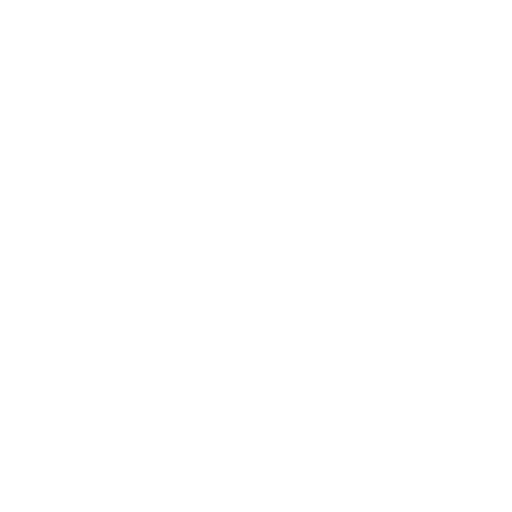
t = 0.00 s
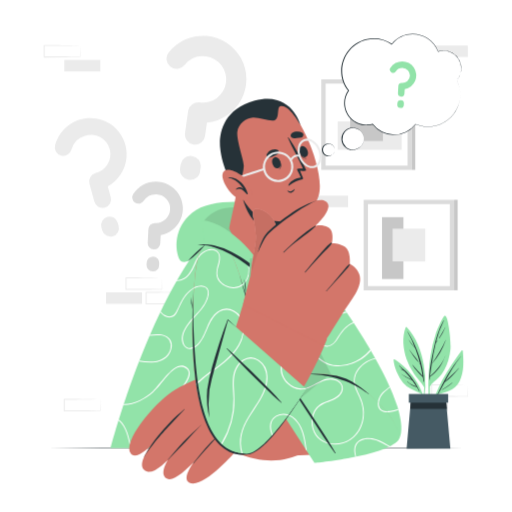
t = 1.15 s
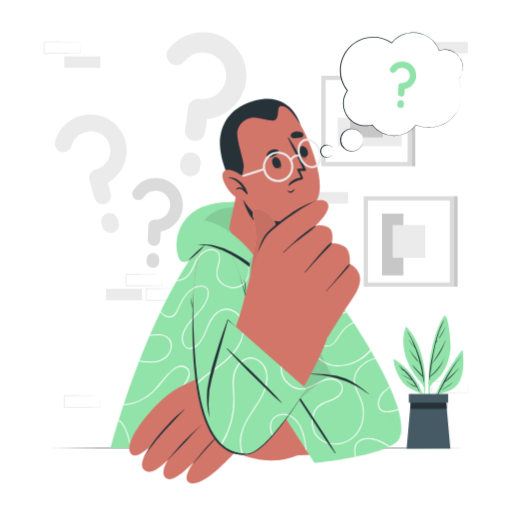
t = 2.20 s
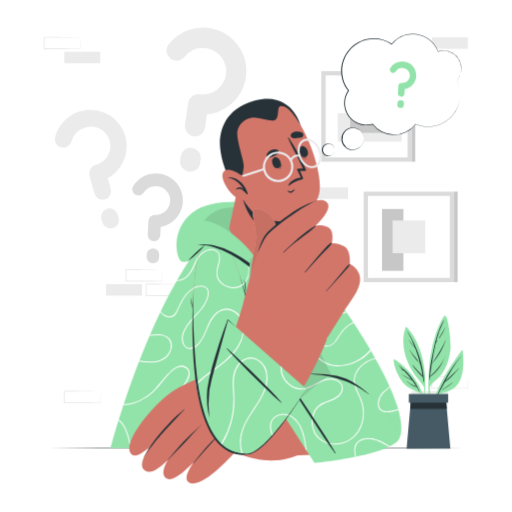
t = 3.55 s
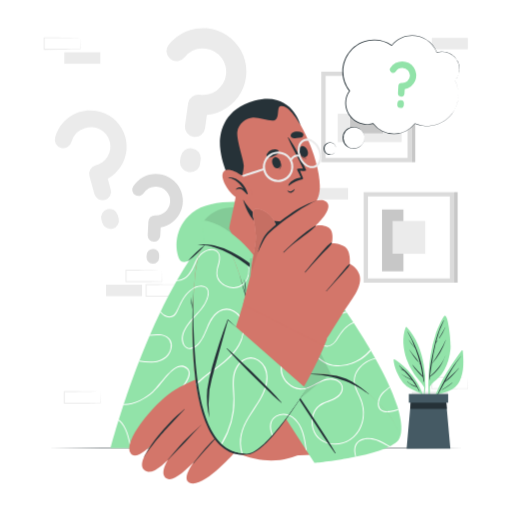
t = 4.60 s
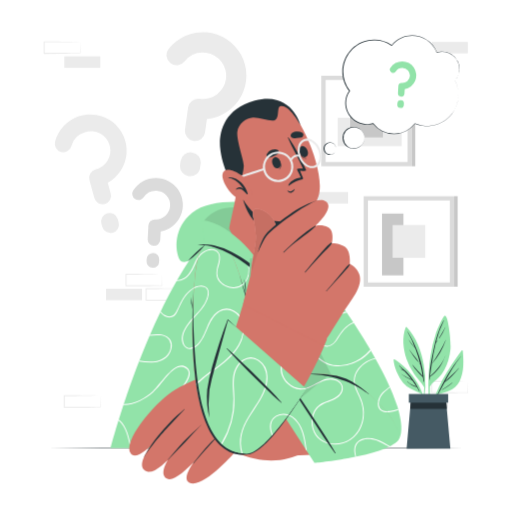
t = 5.80 s

The animated SVG that drew these frames (rendered in a browser with its animation timeline set to each time). Animation: 8 CSS @keyframes rules; one cycle of 7.00 s, repeats indefinitely.

<svg class="animated" id="freepik_stories-thinking-face" xmlns="http://www.w3.org/2000/svg" viewBox="0 0 500 500" version="1.1" xmlns:xlink="http://www.w3.org/1999/xlink" xmlns:svgjs="http://svgjs.com/svgjs"><style>svg#freepik_stories-thinking-face:not(.animated) .animable {opacity: 0;}svg#freepik_stories-thinking-face.animated #freepik--background-complete--inject-31 {animation: 1s 1 forwards cubic-bezier(.36,-0.01,.5,1.38) zoomOut,6s Infinite  linear floating;animation-delay: 0s,1s;}svg#freepik_stories-thinking-face.animated #freepik--Table--inject-31 {animation: 1s 1 forwards cubic-bezier(.36,-0.01,.5,1.38) slideUp;animation-delay: 0s;}svg#freepik_stories-thinking-face.animated #freepik--Character--inject-31 {animation: 1s 1 forwards cubic-bezier(.36,-0.01,.5,1.38) slideLeft;animation-delay: 0s;}svg#freepik_stories-thinking-face.animated #freepik--Plant--inject-31 {animation: 1s 1 forwards cubic-bezier(.36,-0.01,.5,1.38) lightSpeedLeft;animation-delay: 0s;}svg#freepik_stories-thinking-face.animated #freepik--speech-bubble--inject-31 {animation: 1s 1 forwards cubic-bezier(.36,-0.01,.5,1.38) zoomIn,6s Infinite  linear heartbeat;animation-delay: 0s,1s;}svg#freepik_stories-thinking-face.animated #freepik--Symbol--inject-31 {animation: 1s 1 forwards cubic-bezier(.36,-0.01,.5,1.38) slideRight;animation-delay: 0s;}            @keyframes zoomOut {                0% {                    opacity: 0;                    transform: scale(1.5);                }                100% {                    opacity: 1;                    transform: scale(1);                }            }                    @keyframes floating {                0% {                    opacity: 1;                    transform: translateY(0px);                }                50% {                    transform: translateY(-10px);                }                100% {                    opacity: 1;                    transform: translateY(0px);                }            }                    @keyframes slideUp {                0% {                    opacity: 0;                    transform: translateY(30px);                }                100% {                    opacity: 1;                    transform: inherit;                }            }                    @keyframes slideLeft {                0% {                    opacity: 0;                    transform: translateX(-30px);                }                100% {                    opacity: 1;                    transform: translateX(0);                }            }                    @keyframes lightSpeedLeft {              from {                transform: translate3d(-50%, 0, 0) skewX(20deg);                opacity: 0;              }              60% {                transform: skewX(-10deg);                opacity: 1;              }              80% {                transform: skewX(2deg);              }              to {                opacity: 1;                transform: translate3d(0, 0, 0);              }            }                    @keyframes zoomIn {                0% {                    opacity: 0;                    transform: scale(0.5);                }                100% {                    opacity: 1;                    transform: scale(1);                }            }                    @keyframes heartbeat {                0% {                    transform: scale(1);                }                10% {                    transform: scale(1.1);                }                30% {                    transform: scale(1);                }                40% {                    transform: scale(1);                }                50% {                    transform: scale(1.1);                }                60% {                    transform: scale(1);                }                100% {                    transform: scale(1);                }            }                    @keyframes slideRight {                0% {                    opacity: 0;                    transform: translateX(30px);                }                100% {                    opacity: 1;                    transform: translateX(0);                }            }        </style><g id="freepik--background-complete--inject-31" class="animable" style="transform-origin: 249.865px 218.81px;"><rect x="62.77" y="59.04" width="35.16" height="11.19" style="fill: rgb(235, 235, 235); transform-origin: 80.35px 64.635px;" id="el1lmns09cbn6" class="animable"></rect><rect x="304.76" y="191.56" width="35.16" height="11.19" style="fill: rgb(235, 235, 235); transform-origin: 322.34px 197.155px;" id="elr6pmant2j88" class="animable"></rect><path d="M78.32,44.93c-5.84.1-20.81.35-26.45.42l-8.71,0,.46-.46,0,11.19-.5-.5c5.84,0,20.73.08,26.37.16l8.79.11-.24.23.24-11.19Zm0,0,.23,11.19v.24h-.24c-4.39.06-13.2.16-17.58.19l-17.58.07h-.5v-.5l0-11.19v-.45h.45l8.87,0c5.6.06,20.5.31,26.29.41Z" style="fill: rgb(235, 235, 235); transform-origin: 60.6px 50.55px;" id="eldeqbjdxjfxi" class="animable"></path><path d="M177.81,286c-5.84.1-20.81.35-26.45.41l-8.71,0,.46-.45,0,11.19-.5-.5c5.84,0,20.73.07,26.37.15l8.79.11-.24.24.24-11.19Zm0,0,.24,11.19v.23h-.24c-4.39,0-13.19.16-17.58.19l-17.58.07h-.5v-.5l0-11.19v-.46h.45l8.87.05c5.6.06,20.51.31,26.29.41Z" style="fill: rgb(235, 235, 235); transform-origin: 160.1px 291.605px;" id="ely2lvngy6vq" class="animable"></path><path d="M158.2,271.87c-5.84.1-20.81.35-26.45.41l-8.71,0,.46-.45,0,11.19-.5-.5c5.84,0,20.73.07,26.37.15l8.79.11-.24.24.24-11.19Zm0,0,.24,11.19v.23h-.24c-4.39.05-13.2.16-17.58.19l-17.58.07h-.5v-.5l0-11.19v-.46H123l8.87,0c5.6.06,20.5.31,26.29.41Z" style="fill: rgb(235, 235, 235); transform-origin: 140.49px 277.475px;" id="elq41iavl0yti" class="animable"></path><rect x="103.51" y="285.98" width="35.16" height="11.19" style="fill: rgb(235, 235, 235); transform-origin: 121.09px 291.575px;" id="elyirrqr4uxo" class="animable"></rect><rect x="421.68" y="44.93" width="35.16" height="11.19" style="fill: rgb(235, 235, 235); transform-origin: 439.26px 50.525px;" id="el8u8qo91wxl5" class="animable"></rect><rect x="402.07" y="390.48" width="35.16" height="11.19" style="fill: rgb(235, 235, 235); transform-origin: 419.65px 396.075px;" id="el06cj1cpo2flx" class="animable"></rect><path d="M456.84,376.37c-5.84.1-20.81.35-26.45.42l-8.71,0,.46-.46,0,11.19-.5-.5c5.84,0,20.73.08,26.37.16l8.79.11-.24.23.24-11.19Zm0,0,.24,11.19v.24h-.24c-4.39.06-13.19.16-17.58.2l-17.58.06h-.5v-.51l.05-11.19v-.45h.45l8.87,0c5.6.06,20.51.32,26.29.41Z" style="fill: rgb(235, 235, 235); transform-origin: 439.13px 381.985px;" id="elk4rajcpuhso" class="animable"></path><path d="M97.93,390.48c-5.84.1-20.81.35-26.45.42l-8.71,0,.46-.46,0,11.19-.5-.5,17.58.07c4.38,0,13.2.14,17.58.2l-.24.23.24-11.19Zm0,0,.24,11.19v.24h-.24c-4.39.06-13.2.16-17.58.2l-17.58.06h-.5v-.51l0-11.19V390h.45l8.87,0c5.6.06,20.5.32,26.29.41Z" style="fill: rgb(235, 235, 235); transform-origin: 80.22px 396.085px;" id="elvm7g8ht44g9" class="animable"></path><path d="M202.07,120.15l-1.82,13a9.67,9.67,0,0,1-11.18,8.43,9.92,9.92,0,0,1-8.42-11.17l2.91-20.8c0-.2.23-.17.26-.37-.17-.23-.17-.23-.15-.43a10.19,10.19,0,0,1,11.17-8.43,22.62,22.62,0,1,0,6.27-44.8,22.34,22.34,0,0,0-20.74,8.32,10,10,0,0,1-14.1,1.69,9.83,9.83,0,0,1-1.52-13.87,42.44,42.44,0,1,1,37.32,68.43Zm-6.13,43.79-.51,3.6A9.66,9.66,0,0,1,184.26,176a9.9,9.9,0,0,1-8.42-11.17l.5-3.6a10,10,0,0,1,11.17-8.42A9.78,9.78,0,0,1,195.94,163.94Z" style="fill: rgb(235, 235, 235); transform-origin: 201.582px 105.789px;" id="elpelovdw6ok" class="animable"></path><path d="M105.19,182.39,108.1,193a8.08,8.08,0,0,1-5.79,10.18,8.29,8.29,0,0,1-10.18-5.78l-4.67-17c0-.15.13-.2.08-.37-.21-.11-.21-.11-.26-.28a8.52,8.52,0,0,1,5.79-10.18A18.94,18.94,0,1,0,83,133.09a18.66,18.66,0,0,0-13.17,13.27,8.35,8.35,0,0,1-10.28,6,8.24,8.24,0,0,1-5.77-10.16,35.53,35.53,0,1,1,51.4,40.2Zm9.82,35.7.81,2.93A8.09,8.09,0,0,1,110,231.21a8.31,8.31,0,0,1-10.18-5.79L99,222.48a8.41,8.41,0,0,1,5.79-10.18A8.19,8.19,0,0,1,115,218.09Z" style="fill: rgb(235, 235, 235); transform-origin: 88.5771px 173.595px;" id="elw4hneu8ylle" class="animable"></path><path d="M156.92,230.09l-.43,8.14A6,6,0,0,1,150,244a6.14,6.14,0,0,1-5.8-6.45l.68-13c0-.12.14-.11.15-.24s-.13-.13-.12-.26a6.32,6.32,0,0,1,6.45-5.81,14,14,0,1,0,1.49-28,13.87,13.87,0,0,0-12.38,6.25,6.18,6.18,0,0,1-8.63,1.8,6.1,6.1,0,0,1-1.68-8.49,26.34,26.34,0,1,1,26.73,40.31Zm-1.45,27.41-.12,2.25a6,6,0,0,1-6.46,5.81,6.14,6.14,0,0,1-5.8-6.46l.12-2.25a6.23,6.23,0,0,1,6.45-5.81A6.07,6.07,0,0,1,155.47,257.5Z" style="fill: rgb(219, 219, 219); transform-origin: 153.841px 221.712px;" id="el37hroaqna6x" class="animable"></path><rect x="317.91" y="82.18" width="80.02" height="80.02" style="fill: rgb(255, 255, 255); transform-origin: 357.92px 122.19px;" id="elsxqhzg9fh9d" class="animable"></rect><path d="M313.74,78v88.34h88.35V78Zm84.19,84.18h-80v-80h80Z" style="fill: rgb(219, 219, 219); transform-origin: 357.915px 122.17px;" id="elsr33fkybdw8" class="animable"></path><g id="elww0vi4h18n"><rect x="347.15" y="101.69" width="27.66" height="62.37" style="fill: rgb(235, 235, 235); transform-origin: 360.98px 132.875px; transform: rotate(90deg);" class="animable"></rect></g><g id="elmnuo22kuycc"><rect x="341.94" y="106.21" width="31.96" height="31.96" style="fill: rgb(199, 199, 199); transform-origin: 357.92px 122.19px; transform: rotate(90deg);" class="animable"></rect></g><rect x="402.09" y="78.01" width="3.41" height="88.35" style="fill: rgb(199, 199, 199); transform-origin: 403.795px 122.185px;" id="elbsaptujw66h" class="animable"></rect><rect x="359.26" y="199.77" width="80.02" height="80.02" style="fill: rgb(255, 255, 255); transform-origin: 399.27px 239.78px;" id="elzfoz4hvg0vf" class="animable"></rect><rect x="373.02" y="212.57" width="20.89" height="60.36" style="fill: rgb(199, 199, 199); transform-origin: 383.465px 242.75px;" id="el6l4bpkzet1x" class="animable"></rect><path d="M355.1,195.6V284h88.34V195.6Zm84.18,84.19h-80v-80h80Z" style="fill: rgb(219, 219, 219); transform-origin: 399.27px 239.8px;" id="el6unubz3bu1q" class="animable"></path><rect x="383.3" y="223.8" width="31.95" height="31.95" style="fill: rgb(235, 235, 235); transform-origin: 399.275px 239.775px;" id="elzvek23x2ju" class="animable"></rect><rect x="443.45" y="195.6" width="3.41" height="88.35" style="fill: rgb(199, 199, 199); transform-origin: 445.155px 239.775px;" id="ella2cnd16lw" class="animable"></rect></g><g id="freepik--Table--inject-31" class="animable" style="transform-origin: 250px 437.74px;"><polygon points="47.44 437.74 98.08 437.5 148.72 437.41 250 437.24 351.28 437.41 401.92 437.5 452.56 437.74 401.92 437.98 351.28 438.07 250 438.24 148.72 438.07 98.08 437.98 47.44 437.74" style="fill: rgb(38, 50, 56); transform-origin: 250px 437.74px;" id="elx04o843cdu8" class="animable"></polygon></g><g id="freepik--Character--inject-31" class="animable" style="transform-origin: 250.003px 284.368px;"><path d="M287.78,243.22c50.46,52.73,113.29,163,100.94,185-13.76,24.47-84-49.43-83.69-53.68.25-3.21-23.85-70-42.17-118.53S275.3,230.18,287.78,243.22Z" style="fill: rgb(211, 118, 106); transform-origin: 323.736px 329.778px;" id="el01tzz7k0k87o" class="animable"></path><path d="M304.55,374.56c-2.08-7.13-34.91-95.17-44.26-123s-.17-36.26,27.34-10.48S375,352.47,388.26,397.63c12.78,43.5-9.51,43.16-38.62,22.76C325.8,403.68,304.55,374.56,304.55,374.56Z" style="fill: rgb(146, 227, 169); transform-origin: 324.347px 329.664px;" id="el2u86mligx33" class="animable"></path><path d="M258.08,229.68c-.19-.07-.38-.14-.58-.23a3.73,3.73,0,0,1,.31-.71c.38.15.77.29,1.16.42,3.15,1,7,1.33,9.77-.84a6.11,6.11,0,0,0,.86-.82l.76.38C267.54,231.26,262.12,231.16,258.08,229.68Zm21.75,4.6-.77-.61q-.66.32-1.32.6c-6.3,2.77-14.08,5.56-19.53,10.24l.24,1a38.79,38.79,0,0,1,9.64-6.1C271.94,237.55,276,236.08,279.83,234.28Zm7,18.76a51.71,51.71,0,0,1,6.16-6.6c-.2-.22-.41-.43-.61-.64-5.75,5-9.87,12.64-15.34,17.49a26.5,26.5,0,0,1-10.56,6c.09.26.18.52.28.78a24.84,24.84,0,0,0,7.61-3.67C279.54,262.89,283,257.84,286.84,253Zm28.41,19.8c-8.32,11.29-23.41,14-36.65,16-1.6.24-3.2.5-4.8.82.11.29.21.59.32.89,5.59-1.14,11.34-1.62,16.9-2.89,9.27-2.12,19-6.51,24.81-14.07h0Zm11.33,97.33c-5.72-1.43-10.92.47-15.95,3.13-1.65.88-3.32,1.81-5,2.68l.57.74c6.78-3.49,13.31-7.84,21.12-5.3,2.55.83,5,2.46,6,5,1.3,3.31-.16,6.76-2.47,9.21-3.23,3.41-7.64,4.77-11.91,6.38l.74.83,3.69-1.44c5.09-2,11.07-5.72,11.44-11.84C335.07,374.63,331.05,371.28,326.58,370.17Zm-19.9-61c4-5.69,7.75-11.6,11.78-17.3,1.74-2.47,3.57-5,5.57-7.37l-.57-.77c-1.07,1.26-2.08,2.55-3.06,3.85-4.06,5.39-7.7,11.08-11.48,16.66-5.7,8.41-12.39,17.88-21.17,23.71.11.31.22.61.34.92C295.6,323.88,301.65,316.23,306.68,309.16Zm2,15a13.63,13.63,0,0,0,5.6,12.81c4.66,3.2,9.87,1.23,13.18-2.87,2-2.42,3.37-5.2,5.12-7.76A32.67,32.67,0,0,1,340,318.5a22.23,22.23,0,0,1,5.56-3l-.57-.87a21.37,21.37,0,0,0-3.56,1.75c-5.65,3.44-9.09,8.75-12.55,14.2-1.78,2.78-3.92,5.74-7.21,6.79a8.12,8.12,0,0,1-8-2.15c-4.8-4.48-5.11-11.37-1.49-16.64C316,313,322.61,310,328.86,308c3.2-1,6.5-1.86,9.73-2.89l-.55-.81c-6.5,2.09-13.43,3.55-19,6.85C314.25,314,309.6,318.44,308.72,324.19Zm53,17.31a39.77,39.77,0,0,1-9.5,8.32,42.22,42.22,0,0,1-19.6,6.88,27.06,27.06,0,0,1-19.28-5.77c-4.75-3.82-9-8.56-15.3-9.6a18.79,18.79,0,0,0-5.4-.11c.13.35.25.69.38,1a17.39,17.39,0,0,1,7.34.76c3.32,1.11,6.06,3.38,8.66,5.63a46.16,46.16,0,0,0,7.92,6,26.56,26.56,0,0,0,9,2.91A37,37,0,0,0,344.41,355c6.33-2.5,13.24-6.8,17.84-12.5Zm.05,86.39c.93.5,1.85,1,2.75,1.4a32.11,32.11,0,0,1,8.8,3.42,29.52,29.52,0,0,0,3.53.76,44.76,44.76,0,0,0-9.71-4.56A26.42,26.42,0,0,0,361.73,427.89Zm5-77.53-.44-.78c-8.44,1.81-16.32,7.85-19.46,15.54-2.48,6.07-1,12,1.62,17.76a87.59,87.59,0,0,1,4.33,9.94,35.54,35.54,0,0,1,1.63,9.65,32.84,32.84,0,0,1-4.64,18l.78.54a32.68,32.68,0,0,0,4.58-13.51,36.41,36.41,0,0,0-2.51-17.84c-2.73-6.64-7.37-13.18-6-20.72C348.37,359.9,357.3,352.33,366.76,350.36Zm22.06,49.23a50.81,50.81,0,0,1-8.37,1.93c-3.4.42-7.5.27-9.5-3-1.44-2.36-1.18-5.39-.4-7.93,1.71-5.54,6.19-8.72,10.42-12.23-.11-.28-.24-.56-.37-.84-2.13,1.75-4.37,3.4-6.29,5.24-3.44,3.3-6,8.54-5.19,13.4,1,6.1,7.2,6.95,12.35,6.15a57,57,0,0,0,7.56-1.94C389,400.13,388.9,399.86,388.82,399.59Z" style="fill: rgb(255, 255, 255); transform-origin: 323.245px 330.475px;" id="elxgmz1r8p2e" class="animable"></path><g id="elzd79oe29jil"><path d="M349.64,420.39c-23.84-16.7-45.09-45.83-45.09-45.83-2.07-7.13-34.92-95.17-44.26-123-3.45-10.29-4.38-17.92-2.78-22.15Z" style="opacity: 0.1; transform-origin: 303.195px 324.9px;" class="animable"></path></g><path d="M302.93,437.56H108.06s39.86-154.9,105.71-219c8.83-8.6,43.22-7.15,51.15,5.8C294.63,272.93,303.47,436.87,302.93,437.56Z" style="fill: rgb(146, 227, 169); transform-origin: 205.507px 325.355px;" id="ellx2tq8lkju" class="animable"></path><path d="M278.15,350.78c-7.66,10.88.67,25.7,12.88,28.26a16.33,16.33,0,0,0,7.57-.25l.09,1a17.12,17.12,0,0,1-7,.42c-10.86-1.69-20-13.26-17.09-24.28,2.24-8.59,11-14.57,19.68-14.84,0,.36.09.71.14,1.07a16.62,16.62,0,0,0-2.23.18A21,21,0,0,0,278.15,350.78ZM116.43,410l-.3-.25c-.11.33-.21.66-.31,1,7.61,6.29,9.18,17.62,11.62,26.83h1C125.84,427.93,124.42,416.8,116.43,410ZM149,354c5.95-.38,12-2.37,15.62-7.36,2.8-3.85,4.26-9.27,2.19-13.77-2.4-5.21-8.26-6.59-13.5-6.46-2.27.05-4.51.27-6.74.52l-.42,1a42.48,42.48,0,0,1,11-.37c3.22.44,6.39,1.85,8.19,4.67a10.72,10.72,0,0,1,1.1,8.18c-1.52,6.55-6.86,10.68-13.22,12.06-5.63,1.22-11.36.56-17-.25l-.36.91A66.87,66.87,0,0,0,149,354Zm8.39,72.89c-5.68-1-14.8,4.42-17.86-3-2.3-5.56,1-11.77,4.52-15.95,4.29-5.07,9.83-8.86,15.3-12.55,10.1-6.83,34.57-27.74,22.89-36.6-10.89-8.25-24.88,15.82-33.07,23.37-7.24,6.66-17.84,12.69-28.2,12.54l-.3.89c10.47.18,20.82-5.78,28.6-12.23,10.24-8.48,20.33-30.53,32.16-23.77,9.82,5.61-8.49,25.28-18.63,32.27-5.11,3.53-10.42,6.84-15.08,11-4.12,3.66-8.16,8.18-9.41,13.7-.92,4.08-.45,9.32,3.7,11.46,2.64,1.37,5.63.85,8.42.32,3.51-.68,6.8-1.09,10.06.68a13.56,13.56,0,0,1,6.6,8.55h1.07s0,0,0-.05C166.79,432.45,162.63,427.87,157.36,426.9Zm71.29-123.43a14.79,14.79,0,0,0-16,.79c-5,3.54-8.07,9.26-10.42,14.78-2.62,6.17-5,13-10.1,17.57-2.76,2.49-7.11,4.67-10.5,2-2.21-1.74-3-4.81-3.13-7.52-.19-5.8,3.27-11.28,6.73-15.66,3.58-4.55,7.76-8.58,11.37-13.11,3.35-4.2,6.29-9,7.08-14.4.39-2.67,0-5.56-2.19-7.35A9,9,0,0,0,195,279c-5.68.55-10.53,4.68-13.95,9a49.78,49.78,0,0,0-5,7.83c-1.55,2.95-2.7,6.1-4.27,9-1.82,3.4-4.95,5.05-8.73,3.89a12.21,12.21,0,0,1-6.15-4.56c-.14.29-.28.58-.41.87,2.78,3.41,6.94,6.07,11.37,4.63,2.81-.92,4.32-3.46,5.48-6,1.34-3,2.64-5.93,4.22-8.77,3.17-5.71,7.58-11.56,13.84-14.09,2.63-1.06,6-1.49,8.61-.12,3.63,1.91,3.17,6.37,2.22,9.74-3.18,11.17-13.69,18.23-20,27.52-2.88,4.26-5.27,9.4-4.59,14.67.62,4.74,4,9.15,9.25,8,6.17-1.34,10.19-7.85,12.7-13.11,2.86-6,4.78-12.41,8.85-17.73s10.32-8.88,17.09-6.57c7.25,2.47,11.4,9.63,11.67,17,.5,13.47-9,24.62-18.68,32.75-9.32,7.81-19.85,14.17-28.47,22.82a63.41,63.41,0,0,0-17.73,35.47c-1.21,8.23-1.2,18.13,2.13,26.3h1.26a37.59,37.59,0,0,1-2.18-7.51c-2.56-13.74.56-28.62,7.44-40.67,6.63-11.61,17.05-19.56,27.6-27.39,9.28-6.89,19-14.07,24.87-24.28C239.72,326.92,241.21,310.45,228.65,303.47Zm32.47,63.59a19.66,19.66,0,0,0-8.43-15.46,14,14,0,0,0-15.51-.23c-4.81,3.08-7.92,8.53-9.11,14-1.73,7.95-.29,16.11-.13,24.13A80.32,80.32,0,0,1,216,433.08c-.95,1.53-2,3-3.08,4.48h1.36a69.32,69.32,0,0,0,8.08-14.36,81.43,81.43,0,0,0,5.91-21.27c1.05-7.72.56-15.29.15-23-.39-7.42-.15-15.19,4.18-21.53,3.81-5.58,10.47-9,17.08-6.22S260,361,260.14,368c.4,14.47-10,26.62-17.13,38.27-3.4,5.54-6.45,11.4-7.88,17.78a36.51,36.51,0,0,0-.44,13.54h1a36,36,0,0,1,.88-15.31c3.67-13,13.24-23.21,19.35-35C259.13,381,261.56,374.12,261.12,367.06Zm29.05,44c-3.72-4.44-9.11-7.39-15-6.81-5.4.53-10.14,4-11.3,9.45-1.33,6.3,2,12.84,5.45,17.89,1.34,2,2.86,3.93,4.31,5.95h1.13c-2.72-3.9-5.77-7.6-7.84-11.91-3-6.24-4-14.8,3-18.81,5.91-3.41,13.19-1.43,17.9,3.05,5.1,4.86,7.49,11.8,8.91,18.53.63,3,1.11,6,1.59,9.14h.95C297.84,428.1,296.42,418.53,290.17,411.08ZM228.7,213.41q-.82.08-1.62.18a38.75,38.75,0,0,1-7.82,6.95,42.85,42.85,0,0,1-13.12,6l-1.22,1.38a32.31,32.31,0,0,0,3.35-.87C215.6,224.69,223.62,219.94,228.7,213.41Zm1.4,27.73a11.25,11.25,0,0,1-.87-7.74c1.12-5.08,5.18-10,10.5-10.85,6.89-1.12,12.33,4.94,18.35,7.13,3.06,1.12,6.9,1.45,9.82.08-.11-.24-.23-.47-.34-.69-2.61,1.32-5.87,1-8.59.09-6.12-2-11-7.63-17.81-7.55-9,.12-15.9,11.57-12,19.64,1.37,2.8,4,4.7,6.25,6.7a20.39,20.39,0,0,1,5.51,7.18,21,21,0,0,1,.17,16.56,14.37,14.37,0,0,1-12.7,8.92,17.23,17.23,0,0,1-13.76-6.31,11.84,11.84,0,0,1-2.59-7c-.09-3.42,1.2-6.74,2-10,1.27-4.85,1.46-11.21-4.09-13.43-4.45-1.79-9.72.44-13.2,3.27-4.65,3.77-6.53,9.72-9.13,14.9-2.78,5.53-6.84,10.78-13.45,11.38-.42,0-.83.06-1.24.06-.18.32-.36.65-.55,1h.26c5.34.05,9.8-2.73,12.89-7,3.64-5,5.2-11.2,8.72-16.3,3-4.33,9.43-8.33,14.85-6.62,7.89,2.49,3.93,12.25,2.63,17.71-1.18,4.93-.63,9.58,2.86,13.44,6.43,7.09,18.57,8,24.85.3,6.44-7.94,5.06-20.7-2.25-27.61C234.83,246.11,231.73,244.21,230.1,241.14Zm28.73,28.79c5.31,2,11.17-.45,15.55-3.48A32.31,32.31,0,0,0,279.5,262l-.24-.86c-.71.76-1.45,1.49-2.21,2.17-4.61,4.09-11.63,8.2-17.95,5.8-6.51-2.47-7.89-10.07-5.83-16,2.32-6.73,8.69-10.81,14.82-13.69q1.71-.8,3.45-1.53c-.09-.26-.2-.51-.31-.77-9.38,4.07-19.2,9.34-19.77,20.58C251.2,262.88,253.74,268,258.83,269.93ZM292,324.75a36.33,36.33,0,0,1-13.84,7.65c-7.15,2-14.4.26-18.94-5.83a29.62,29.62,0,0,1-4.36-9c-1.23-4-2.12-8.31-1-12.42,1.82-6.9,8.44-11.22,14.88-13.24,5.52-1.74,11.32-2.32,17-3.25-.07-.32-.13-.64-.19-1-2.34.42-4.67.79-6.94,1.13-6.75,1-13.68,2.4-19.18,6.7a17.3,17.3,0,0,0-6.89,16.25c.79,6.18,3.26,13,7.69,17.46s10.63,5.73,16.67,4.45a35.32,35.32,0,0,0,15.25-7.87C292.08,325.47,292,325.11,292,324.75Z" style="fill: rgb(255, 255, 255); transform-origin: 207.56px 325.5px;" id="elyavp6ats1o" class="animable"></path><path d="M386.9,427.09c-14,14.5-41.94,15.79-121.71,18.72-11,.41-34.85-76.72-23.09-77.76,14.82-1.31,72.61-3.17,76.85-2.78C354.74,368.62,396.38,417.26,386.9,427.09Z" style="fill: rgb(211, 118, 106); transform-origin: 313.594px 405.514px;" id="elpipvhn8rz8c" class="animable"></path><path d="M267.77,369.91s-31.43-7-49.08-5.55c-23.63,1.93-43.24,13.33-51.17,18.6-16.55,11-49,49-39.63,60.29,8.45,10.18,39.61-30.38,39.61-30.38s-38.6,36.11-26.18,46.5,45.92-38.76,45.92-38.76-38.82,38-24.32,46.68c11,6.57,43.81-36.23,43.81-36.23S173.58,464,184.56,471.18c12.14,8,44.94-29.61,44.94-29.61,31,13.7,51.38,7.54,65.34,1.43C298.22,441.52,267.77,369.91,267.77,369.91Z" style="fill: rgb(211, 118, 106); transform-origin: 210.663px 418.229px;" id="elxxtbwkqp28" class="animable"></path><path d="M180.05,399.52c-4.69,4.08-9.46,8.18-13.77,12.66s-8.46,9.11-12.34,14c-9.5,11.93-13.58,20.88-13.27,20.35,7.39-12.42,22.57-28.7,26.88-33.18s8.38-9.16,12.68-13.64C180.34,399.57,180.16,399.43,180.05,399.52Z" style="fill: rgb(38, 50, 56); transform-origin: 160.459px 423.022px;" id="el6poh5k5w1tu" class="animable"></path><path d="M196.51,414.79c-5.76,5.46-11.68,10.68-17.2,16.4S169.1,442.77,164,448.83c-.39.46,0,.52.4.07,5.32-5.85,10.7-10.85,16.09-16.63s10.56-11.79,16.14-17.35C196.74,414.83,196.6,414.71,196.51,414.79Z" style="fill: rgb(38, 50, 56); transform-origin: 180.255px 431.986px;" id="el8bvfigazwdp" class="animable"></path><path d="M213,425.35c-9.23,7.9-17,17.5-24.38,27.09-.37.48.13.5.53,0,7.94-9.16,14.09-16.41,24.12-26.81C213.43,425.51,213.19,425.18,213,425.35Z" style="fill: rgb(38, 50, 56); transform-origin: 200.906px 439.055px;" id="el7vch7br465h" class="animable"></path><path d="M251.3,365.89l55.86,86.2s69-6.36,81.86-22.35c8.48-10.52-33.75-63.93-73.58-64.63Z" style="fill: rgb(146, 227, 169); transform-origin: 320.708px 408.6px;" id="el8oaiiw52u57" class="animable"></path><path d="M261.12,367.06a31.93,31.93,0,0,1-1.57,11.56l-.67-1a31.8,31.8,0,0,0,1.26-9.61,20,20,0,0,0-.18-2.19h1Q261.08,366.42,261.12,367.06Zm15,37.15.6.92a16.87,16.87,0,0,1,11.07,4.76c5.1,4.86,7.49,11.8,8.91,18.53.71,3.33,1.22,6.78,1.75,10.25l1.24,1.92c-1.61-10.41-2.61-21.26-9.53-29.51C286.66,406.89,281.66,404,276.13,404.21Zm76.52-14.52c-2-4.79-4.93-9.52-5.91-14.62l-.93-.55a31,31,0,0,0,2.67,8.36,87.59,87.59,0,0,1,4.33,9.94,35.54,35.54,0,0,1,1.63,9.65c.4,13.17-6.81,26.08-19.95,29.78-11.82,3.33-25.23-1.78-28.54-14.31A22.05,22.05,0,0,1,307.61,402c3.35-6.21,9.55-8.12,15.73-10.57,5.09-2,11.07-5.72,11.44-11.84.29-5-3.73-8.32-8.2-9.43-5.72-1.43-10.92.47-15.95,3.13-6.11,3.23-12.38,7.26-19.6,5.74a20.58,20.58,0,0,1-14.9-13.45h-1.21a21.82,21.82,0,0,0,16.76,14.61c13,2,22.55-13,35.62-8.79,2.55.83,5,2.46,6,5,1.3,3.31-.16,6.76-2.47,9.21-5.06,5.34-13,5.64-18.8,9.81-8.23,5.92-9.72,17.95-5.54,26.72,4.93,10.35,17.29,13.87,27.83,11.08,11.93-3.16,19.53-13.76,20.85-25.75A36.41,36.41,0,0,0,352.65,389.69Zm25.56,12.89-.73-.9c-2.57-.07-5.09-.8-6.53-3.14a8.18,8.18,0,0,1-1-5.17l-.87-.87a12,12,0,0,0,0,3.68C369.91,401,374,402.55,378.21,402.58ZM367.1,428.91c-4.72-1.4-10.26-1.65-14.82.46-4.86,2.24-6.92,7-6.25,12.22a39.59,39.59,0,0,0,1,4.58l.84-.16c-1-4.1-1.83-8.19.4-11.92,2.88-4.8,9.3-5.7,14.39-5.11,6.38.74,11.67,4.32,17.15,7.37l1.09-.55C376.36,433.29,372,430.36,367.1,428.91Z" style="fill: rgb(255, 255, 255); transform-origin: 319.89px 405.875px;" id="elkpdfupsw3c" class="animable"></path><path d="M360.13,384.54C340.08,368.2,333.3,365.38,301.74,365c-.26,0-.31.33-.05.34,34.61,1.56,50.59,14.35,58.21,19.46C360.1,384.92,360.31,384.69,360.13,384.54Z" style="fill: rgb(38, 50, 56); transform-origin: 330.858px 374.917px;" id="elrxuprk9jpec" class="animable"></path><path d="M327.69,442.38c-5.63-9.81-11.79-19.31-18-28.79s-12.35-19-18.77-28.31c-3.63-5.28-7.23-10.57-11-15.72-.1-.13-.35,0-.26.15,5.62,9.8,11.74,19.33,17.85,28.83s12.34,19,18.65,28.41c3.57,5.31,7.23,10.56,11,15.71C327.39,442.91,327.86,442.66,327.69,442.38Z" style="fill: rgb(38, 50, 56); transform-origin: 303.684px 406.135px;" id="elq0m8nypasz" class="animable"></path><g id="elmfpk0zrf0c"><path d="M321.74,365.64h0l-46,38-24.47-37.75,64.16-.78c.75,0,1.51.05,2.27.1l3.59.39Z" style="opacity: 0.1; transform-origin: 286.505px 384.375px;" class="animable"></path></g><path d="M190.25,271.84c-8.19,92.46,4.61,166.11,43.43,171.42,25.78,3.52,19.32-74.66,19.26-76.33-.2-5.72-3.17-53.43-21.45-105.33C211.38,204.51,193.91,230.53,190.25,271.84Z" style="fill: rgb(211, 118, 106); transform-origin: 220.796px 335.996px;" id="el97q9z9hfvqs" class="animable"></path><path d="M190.25,271.84c-8.19,92.46,4.61,166.11,43.43,171.42,25.78,3.52,29.39-62.41,29.33-64.08-.21-5.72-13.24-65.68-31.52-117.58C211.38,204.51,193.91,230.53,190.25,271.84Z" style="fill: rgb(146, 227, 169); transform-origin: 225.45px 336.006px;" id="eltj2kj887fy" class="animable"></path><path d="M233.73,268.18c5.65,17.41,10.79,35,15.78,52.6,4.75,17.67,9.82,35.32,12.8,53.39-6.77-31-20.15-74.9-28.58-106Z" style="fill: rgb(38, 50, 56); transform-origin: 248.02px 321.17px;" id="el79ryogpka9" class="animable"></path><path d="M238.51,272.5c1.28,5,2.24,10.33,1.06,15.39.15-5.07-.79-10.33-1.06-15.39Z" style="fill: rgb(38, 50, 56); transform-origin: 239.308px 280.195px;" id="elxvowiit0m7d" class="animable"></path><path d="M194.34,251.21c-.45.65-.86,1.31-1.26,2q.31-1.39.66-2.73a17.58,17.58,0,0,1,3.1-3.3c3.48-2.83,8.75-5.06,13.2-3.27,5.55,2.22,5.36,8.58,4.09,13.43-.85,3.26-2.14,6.58-2,10a11.84,11.84,0,0,0,2.59,7,17.23,17.23,0,0,0,13.76,6.31,13.65,13.65,0,0,0,8.4-3.18c.11.31.21.62.31.94-6.61,5.1-16.77,3.64-22.46-2.63-3.49-3.86-4-8.51-2.86-13.44,1.3-5.46,5.26-15.22-2.63-17.71C203.77,242.88,197.33,246.88,194.34,251.21Zm9.38,36.73c.39-2.67,0-5.56-2.19-7.35A9,9,0,0,0,195,279a14.9,14.9,0,0,0-5.51,1.69c0,.35-.06.7-.08,1.05a16.35,16.35,0,0,1,2-.95c2.63-1.06,6-1.49,8.61-.12,3.63,1.91,3.17,6.37,2.22,9.74-2.33,8.18-8.59,14.16-14.23,20.42,0,.45,0,.9,0,1.34,2.87-3.29,5.92-6.42,8.64-9.84C200,298.14,202.93,293.35,203.72,287.94Zm29.79,49.77c6.21-10.79,7.7-27.26-4.86-34.24a14.79,14.79,0,0,0-16,.79c-5,3.54-8.07,9.26-10.42,14.78-2.62,6.17-5,13-10.1,17.57a14,14,0,0,1-4,2.57c0,.36,0,.71.05,1.06,5.45-1.9,9.08-7.86,11.41-12.74,2.86-6,4.78-12.41,8.85-17.73s10.32-8.88,17.09-6.57c7.25,2.47,11.4,9.63,11.67,17,.5,13.47-9,24.62-18.68,32.75-8.87,7.43-18.83,13.55-27.2,21.58.07.47.14.94.22,1.4a159.92,159.92,0,0,1,17-14C217.92,355.1,227.63,347.92,233.51,337.71Zm22.43,49.5c3-5.75,5.27-12.11,5.23-18.64,0-.51,0-1-.05-1.51a21.64,21.64,0,0,0-2-7.89,18.2,18.2,0,0,0-6.45-7.57,14,14,0,0,0-15.51-.23c-4.81,3.08-7.92,8.53-9.11,14-1.73,7.95-.29,16.11-.13,24.13A80.32,80.32,0,0,1,216,433.08c-.22.36-.45.71-.68,1.07.27.26.55.51.83.76a73.78,73.78,0,0,0,6.21-11.71,81.43,81.43,0,0,0,5.91-21.27c1.05-7.72.56-15.29.15-23-.39-7.42-.15-15.19,4.18-21.53,3.81-5.58,10.47-9,17.08-6.22S260,361,260.14,368c.4,14.47-10,26.62-17.13,38.27-3.4,5.54-6.45,11.4-7.88,17.78a36.8,36.8,0,0,0,.61,18.29c.1.36.22.72.33,1.08.34,0,.68,0,1-.07a36.52,36.52,0,0,1-.49-21.07C240.26,409.24,249.83,399,255.94,387.21Z" style="fill: rgb(255, 255, 255); transform-origin: 224.59px 343.344px;" id="elqb4mqljeo5j" class="animable"></path><path d="M188.49,284.52c-.11,22.57.47,45.17,2.34,67.65,2.37,28.13,9,87.43,45,90.23,5.64.34,10.84-.76,15.4-4.29,6.83-4.89,12.54-11.18,18-17.54,10.87-12.84,20.73-27.09,29.87-40.94l-2.19-2.23,2.27,2.15,0,0c-2.88,4.88-5.93,9.65-9,14.39-9.15,13.65-30.26,45-45.77,49.49-19,4.21-33.28-8.84-41-24.94-17-35.93-16-94.18-14.95-134Z" style="fill: rgb(38, 50, 56); transform-origin: 243.57px 364.359px;" id="elvja7erqfoa" class="animable"></path><path d="M186.63,290.11c.48,4.28,1.18,8.41,1.64,12.69a27.18,27.18,0,0,1-1.64-12.69Z" style="fill: rgb(38, 50, 56); transform-origin: 187.369px 296.455px;" id="el0frq4cdqocx" class="animable"></path><path d="M254.48,268s-33.27-30.44-54.12-29L183.17,255.3s-5.75,2.1-7.68-1.53c-4.75-9-6.37-31,12.11-45.92,16.93-13.69,52.66-12.2,76.59-6.74,23,5.24,36,18.23,29.49,33.32S254.48,268,254.48,268Z" style="fill: rgb(146, 227, 169); transform-origin: 233.859px 232.58px;" id="elnd8dwp8m2b" class="animable"></path><g id="elxreknp3t4nf"><path d="M256.53,260.94s25.5-19.53,27.83-30.69-20.17-21-34.61-24.65c-22.35-5.67-37.38-3.74-49.39,8.49S256.53,260.94,256.53,260.94Z" style="opacity: 0.1; transform-origin: 241.734px 231.748px;" class="animable"></path></g><path d="M260.21,257.22c-11.92,1.5-30-18.41-36.31-33.66-.43-1,2.2-11.29,4.81-23.89,1.55-7.65,3.1-16.2,3.95-24.11.17-1.63,48.31,17.37,48.31,17.37s-6.65,16.06-8.05,29.86a18.93,18.93,0,0,0,0,3.28c0,.15,0,.34,0,.55C273.27,232.89,271.73,255.76,260.21,257.22Z" style="fill: rgb(211, 118, 106); transform-origin: 252.412px 216.38px;" id="elal6bsqsw3j" class="animable"></path><path d="M267.81,226.33a28.7,28.7,0,0,0,5.11.28c0-.21,0-.39,0-.55a17.16,17.16,0,0,1,0-3.28c1.39-13.78,8-29.84,8-29.84s-39.08-15.43-47-17.3C234.58,184.94,238.62,222.55,267.81,226.33Z" style="fill: rgb(38, 50, 56); transform-origin: 257.42px 201.134px;" id="el85sxk8mvhms" class="animable"></path><path d="M216.88,135.75c-1.25,18.45,19.42,66.11,34.26,74.36,21.51,12,51,6.73,59.66-17.8,8.43-23.79-19.61-85.42-35.65-92.32C251.54,89.82,218.73,108.49,216.88,135.75Z" style="fill: rgb(211, 118, 106); transform-origin: 264.586px 156.73px;" id="eld94todyd0ib" class="animable"></path><path d="M255.49,214.9s0,0,0,0" style="fill: none; stroke: rgb(245, 167, 158); stroke-linecap: round; stroke-linejoin: round; stroke-width: 0px; transform-origin: 255.49px 214.9px;" id="elj7s76mn8d" class="animable"></path><path d="M272.48,155.65c-.08-.11-.19.26-.13.39,1.48,3.18,2.64,7.06.19,9.37-.08.08,0,.23.1.17C276,163.56,274.39,158.42,272.48,155.65Z" style="fill: rgb(38, 50, 56); transform-origin: 273.461px 160.612px;" id="eld70bfxrsibn" class="animable"></path><path d="M268.17,153.52c-5.34,1.83-1.31,12.38,3.64,10.69S272.65,152,268.17,153.52Z" style="fill: rgb(38, 50, 56); transform-origin: 269.852px 158.881px;" id="elbst2uwwxy6i" class="animable"></path><path d="M292.36,147.55c0-.14.31,0,.36.19,1.14,3.31,3,6.9,6.39,6.86.1,0,.15.16,0,.19C295.35,155.66,292.91,150.86,292.36,147.55Z" style="fill: rgb(38, 50, 56); transform-origin: 295.782px 151.193px;" id="elspphcnsrv7" class="animable"></path><path d="M294,143c5.1-2.41,9.55,8,4.82,10.2S289.69,145,294,143Z" style="fill: rgb(38, 50, 56); transform-origin: 296.536px 148.072px;" id="elx93sxm362a" class="animable"></path><path d="M263.63,153.94a43.34,43.34,0,0,0,4.28-1.78c1.64-.7,3-1.09,4-2.65a2.38,2.38,0,0,0-.55-2.86c-1.77-1.41-4-1.05-6-.28a8.65,8.65,0,0,0-4.8,4C259.47,152.35,261.63,154.56,263.63,153.94Z" style="fill: rgb(38, 50, 56); transform-origin: 266.217px 149.869px;" id="elm15lxc1i2" class="animable"></path><path d="M294.24,134.27a44.84,44.84,0,0,1-4.61.52c-1.77.18-3.17.5-4.8-.37a2.4,2.4,0,0,1-.92-2.77c.88-2.09,3-2.85,5.11-3.15a8.7,8.7,0,0,1,6.16,1.21C297.1,130.87,296.28,133.85,294.24,134.27Z" style="fill: rgb(38, 50, 56); transform-origin: 290.022px 131.683px;" id="elbgj68j0kc3a" class="animable"></path><path d="M280.9,186c1.07.47,2.26,1.22,3.48.87a9.27,9.27,0,0,0,3.2-2.17.12.12,0,0,1,.21.11,4.74,4.74,0,0,1-3.47,3.37c-1.58.3-2.8-.7-3.68-1.91C280.52,186.08,280.74,185.91,280.9,186Z" style="fill: rgb(38, 50, 56); transform-origin: 284.201px 186.443px;" id="elp9reblpetch" class="animable"></path><path d="M282.92,180.83c3.5-3.25,9-4.79,12.57-5.68.35-.2.41-1.08.33-1.46v0l-2.89-6.82c1.09.1,6.53.38,5.95-.89-4.82-10.5-10.18-22.18-17.19-31.62a.32.32,0,0,0-.56.32c4.23,10.27,10.24,19.74,14.66,30-1.7,0-4.51-.09-5.8.45-.32.23,3.43,7.06,3.74,8.22,0,0-7.36.59-11.41,6.11C281.26,180.86,281.24,182.38,282.92,180.83Z" style="fill: rgb(38, 50, 56); transform-origin: 290.006px 157.84px;" id="elxp9b9jo6ee" class="animable"></path><path d="M227.51,181c8.06-.74,10.37-13.94,10.51-19.2s-7.24-24.83-6.28-33,8.53-13.53,15.2-14,17.42,4.44,21.69,2.36,1.7-12.08,4.78-13.25c6.78-2.57,16,11.4,20.06,18.37,0,0-8.75-34-44.73-24-32.81,9-34.72,34.83-33.85,45.43C216.54,163.92,227.51,181,227.51,181Z" style="fill: rgb(38, 50, 56); transform-origin: 254.105px 138.72px;" id="elyh1y0kvcrqg" class="animable"></path><path d="M275.68,177.23a14.88,14.88,0,1,1,8.72-21.82h0a14.9,14.9,0,0,1-5.32,20.36A15.1,15.1,0,0,1,275.68,177.23ZM268,150.54a12.45,12.45,0,0,0-2.94,1.27,12.85,12.85,0,1,0,2.94-1.27Z" style="fill: rgb(235, 235, 235); transform-origin: 271.557px 162.931px;" id="elcad3od4kz0g" class="animable"></path><path d="M307.09,163.84c-5.47,1.58-12-2.59-15-9.75a17.74,17.74,0,0,1-1.13-10.81,9.88,9.88,0,0,1,5.58-7.2c2.8-1.18,6-.79,9.05,1.06a17.8,17.8,0,0,1,6.93,8.37c3.17,7.57,1.17,15.65-4.46,18A7.14,7.14,0,0,1,307.09,163.84ZM298,137.67a6.84,6.84,0,0,0-.72.25,7.9,7.9,0,0,0-4.41,5.82,15.83,15.83,0,0,0,1,9.58c2.76,6.55,8.74,10.32,13.37,8.37s6.14-8.85,3.39-15.41a15.78,15.78,0,0,0-6.12-7.44A8.19,8.19,0,0,0,298,137.67Z" style="fill: rgb(235, 235, 235); transform-origin: 302.303px 149.791px;" id="el5y0t5d4axyp" class="animable"></path><path d="M284.6,157.19l-1.77-.91c1.35-2.62,5.18-7,10-4.81l-.81,1.81C287.7,151.32,284.73,157,284.6,157.19Z" style="fill: rgb(235, 235, 235); transform-origin: 287.83px 154.033px;" id="eloswgqnfe0an" class="animable"></path><path d="M225,186.38l-2-.16c.07-.92.83-9.1,4.65-11.48,3.57-2.22,29.12-10.24,30.2-10.58l.6,1.9c-7.33,2.29-27,8.64-29.75,10.36C226.16,178,225.14,184.14,225,186.38Z" style="fill: rgb(235, 235, 235); transform-origin: 240.725px 175.27px;" id="elyfl687cj3ci" class="animable"></path><path d="M240.23,174.75S225,161.57,218.7,167.41s8.07,26.92,17.41,27.94,10.44-7.62,10.44-7.62Z" style="fill: rgb(211, 118, 106); transform-origin: 231.851px 180.675px;" id="el7u81mglsmc5" class="animable"></path><path d="M223,173.35a.12.12,0,0,0,0,.24c6.6.91,11.16,5.66,14.82,10.85-2.34-1.76-5.07-2.36-7.5.51-.12.15.09.36.25.28,2.31-1.15,4.19-1.17,6.34.37a26,26,0,0,1,4,4c.42.46,1.31-.07.95-.63a.57.57,0,0,0-.08-.13C240,181.21,231.34,172,223,173.35Z" style="fill: rgb(38, 50, 56); transform-origin: 232.412px 181.496px;" id="elzixep0zag3" class="animable"></path><path d="M256.53,260.94s-27.29-42.86-59.69-46.11L200.36,239s19.24-.6,54.12,29Z" style="fill: rgb(146, 227, 169); transform-origin: 226.685px 241.415px;" id="el5yvr9x04xm7" class="animable"></path><path d="M191.68,239.71c5.88-.93,11.79.18,17.39,1.74a77,77,0,0,1,16.1,6.87,131.88,131.88,0,0,1,14.77,9.49l6.93,5.43,6.69,5.75.75.65.8-.44a148.68,148.68,0,0,0,17-11.07,83.47,83.47,0,0,0,7.82-6.48,52,52,0,0,0,6.77-7.53c-4.62,4.92-10.09,8.81-15.62,12.55-2.78,1.85-5.64,3.59-8.53,5.26s-5.79,3.36-8.73,4.87l1.54.2-6.7-5.95c-2.31-1.89-4.67-3.73-7-5.56s-4.91-3.44-7.44-5-5.13-3.12-7.85-4.4a70.45,70.45,0,0,0-16.89-6.2c-1.45-.36-2.95-.56-4.43-.81s-3-.31-4.49-.33A26.47,26.47,0,0,0,191.68,239.71Z" style="fill: rgb(38, 50, 56); transform-origin: 239.19px 254.17px;" id="eluw4f15bsa3a" class="animable"></path><path d="M183.17,255.3a87.68,87.68,0,0,0,9.09-7.64,86.49,86.49,0,0,0,8.1-8.68,86.48,86.48,0,0,0-9.1,7.63A88.88,88.88,0,0,0,183.17,255.3Z" style="fill: rgb(38, 50, 56); transform-origin: 191.765px 247.14px;" id="el4ifj707b2nu" class="animable"></path><path d="M244.18,252.4a178,178,0,0,0-.42,30.7c.47,7.14,5.43,32.45,13.27,30.84s-6.49-17-9.93-30.26c-3.48-13.48-.68-23.46-.9-31.57Z" style="fill: rgb(146, 227, 169); transform-origin: 251.316px 283.062px;" id="ela4wmqfv281d" class="animable"></path><g id="elt1gowwkgo4"><g style="opacity: 0.1; transform-origin: 251.316px 283.062px;" class="animable"><path d="M244.18,252.4a178,178,0,0,0-.42,30.7c.47,7.14,5.43,32.45,13.27,30.84s-6.49-17-9.93-30.26c-3.48-13.48-.68-23.46-.9-31.57Z" id="elb34pz77vfv6" class="animable" style="transform-origin: 251.316px 283.062px;"></path></g></g><path d="M270.92,253.67a161.66,161.66,0,0,1,8.24,26.59c1.43,6.33,3.62,29.62-3.61,30.23s1.28-16.43.86-28.87C276,269,271,261,269.09,253.93Z" style="fill: rgb(146, 227, 169); transform-origin: 274.858px 282.088px;" id="elcfb87tm085g" class="animable"></path><g id="elirdcbnufl6l"><g style="opacity: 0.1; transform-origin: 274.858px 282.088px;" class="animable"><path d="M270.92,253.67a161.66,161.66,0,0,1,8.24,26.59c1.43,6.33,3.62,29.62-3.61,30.23s1.28-16.43.86-28.87C276,269,271,261,269.09,253.93Z" id="ell7bl10vx6p" class="animable" style="transform-origin: 274.858px 282.088px;"></path></g></g><path d="M240.9,437.65c21.28-3.27,56.15-51.21,78.25-106,4.21-10.43-76.77-52.6-80-41-10.28,37.21-30.41,85.88-29.76,115.9C209.92,429.89,226.19,439.92,240.9,437.65Z" style="fill: rgb(211, 118, 106); transform-origin: 264.342px 363.306px;" id="el9yi7pdtuonj" class="animable"></path><path d="M278.78,251.16c-5.16-6.32-5.95-24-10.58-34.42S250,201.43,247.61,205.26s1.15,7.69,2.26,24.81c.71,11-7.72,33-4.12,53C247.56,293.1,284,257.48,278.78,251.16Z" style="fill: rgb(247, 169, 160); transform-origin: 262.071px 244.401px;" id="el9p1bwvzq9d" class="animable"></path><path d="M278.78,251.16c-5.16-6.32-5.95-24-10.58-34.42S250,201.43,247.61,205.26s1.15,7.69,2.26,24.81c.71,11-7.72,33-4.12,53C247.56,293.1,284,257.48,278.78,251.16Z" style="fill: rgb(211, 118, 106); transform-origin: 262.071px 244.401px;" id="elsqoqlc8t7q" class="animable"></path><g id="elb1qh4w4240g"><path d="M278.78,251.16c-5.16-6.32-5.95-24-10.58-34.42S250,201.43,247.61,205.26s1.15,7.69,2.26,24.81c.71,11-7.72,33-4.12,53C247.56,293.1,284,257.48,278.78,251.16Z" style="opacity: 0.06; transform-origin: 262.071px 244.401px;" class="animable"></path></g><path d="M319,197.39c7.23,6.74-10.91,23.15-10.91,23.15s6.59-1.78,12.32,1.42c6.56,3.65,3.7,15.55,3.7,15.55s7.05-.42,12.76,3.56c5.93,4.14,4.75,16.55,4.75,16.55s6.78,3.22,9.24,10.2c4.22,11.95-9,26.28-15.4,36.77-6.87,11.23-15.49,25.17-20.43,32.09l-77.45-39.4s13.27-59.23,23.78-69.37C270.25,219.37,308,187.08,319,197.39Z" style="fill: rgb(211, 118, 106); transform-origin: 294.628px 266.03px;" id="el8hbonf7eh93" class="animable"></path><path d="M307.78,220.49c-11.6,6.82-21.54,16.4-31,25.75a.23.23,0,0,0,.33.33c9.33-9.41,21.4-16.55,31.08-25.57A.32.32,0,0,0,307.78,220.49Z" style="fill: rgb(38, 50, 56); transform-origin: 292.511px 233.529px;" id="eltle3mzx037m" class="animable"></path><path d="M323.17,237.08c-2.58,1.62-4.61,4.09-6.65,6.31-2.2,2.39-4.36,4.83-6.47,7.29q-6.36,7.4-12.35,15.11c-.18.23.13.56.33.33,4.23-4.91,8.54-9.76,13-14.48q3.33-3.55,6.72-7c2.09-2.17,4.49-4.28,6.07-6.88A.47.47,0,0,0,323.17,237.08Z" style="fill: rgb(38, 50, 56); transform-origin: 310.806px 251.574px;" id="el86qv7d9hb6r" class="animable"></path><path d="M341.47,257.82c-2.3,1.32-4,4-5.69,6q-2.82,3.44-5.69,6.84c-3.82,4.53-7.64,9.06-11.62,13.46-.2.22.13.55.33.33,4.06-4.45,8.18-8.84,12.2-13.33q3-3.3,5.89-6.64c1.66-1.89,3.95-4.06,4.81-6.47A.16.16,0,0,0,341.47,257.82Z" style="fill: rgb(38, 50, 56); transform-origin: 330.058px 271.161px;" id="elur42xsss4o" class="animable"></path><path d="M310.39,195.38c-13.15,5.44-28.91,17-38.15,24.18a126.2,126.2,0,0,0-9.91,8.54c-3.06,3.07-5.06,7-7,10.85-1.33,2.61-2.46,5.32-3.58,8,2-7,4.4-14.44,9.38-20a99.47,99.47,0,0,1,9.94-8.87c9.3-7.15,18.84-14.4,29.66-19.07Z" style="fill: rgb(38, 50, 56); transform-origin: 281.07px 221.165px;" id="elpl79evvryc" class="animable"></path><path d="M222.49,312.26l76.65,67.33s-40.08,64.78-58.77,63.51-39-13.37-37.47-58.3C203.27,373.55,222.49,312.26,222.49,312.26Z" style="fill: rgb(146, 227, 169); transform-origin: 250.979px 377.689px;" id="elw4hfrw6yv6" class="animable"></path><path d="M208.64,362l-1,.72c.14-.54.29-1.08.43-1.63,3.55-2.63,7.1-5.27,10.48-8.11,8.53-7.14,16.88-16.62,18.43-28l.76.67a35.92,35.92,0,0,1-4.27,12C227.63,347.92,217.92,355.1,208.64,362Zm44.05-10.39a14,14,0,0,0-15.51-.23c-4.81,3.08-7.92,8.53-9.11,14-1.73,7.95-.29,16.11-.13,24.13a80.25,80.25,0,0,1-11.71,43.19c.27.28.55.55.83.81a78,78,0,0,0,5.31-10.32,81.43,81.43,0,0,0,5.91-21.27c1.05-7.72.56-15.29.15-23-.39-7.42-.15-15.19,4.18-21.53,3.81-5.58,10.47-9,17.08-6.22S260,361,260.14,368c.4,14.47-10,26.62-17.13,38.27-3.4,5.54-6.45,11.4-7.88,17.78a36.8,36.8,0,0,0,.61,18.29,2.41,2.41,0,0,0,.08.25l1.07.17a36.48,36.48,0,0,1-.3-20.48c3.67-13,13.24-23.21,19.35-35,3.19-6.19,5.62-13.09,5.18-20.15A19.66,19.66,0,0,0,252.69,351.6Zm22.46,52.67c-5.4.53-10.14,4-11.3,9.45-.82,3.9.14,7.9,1.81,11.57.23-.27.48-.54.72-.81-2.57-6.1-3-13.88,3.52-17.64a13.7,13.7,0,0,1,11.31-.92c.2-.27.39-.54.6-.81A15.19,15.19,0,0,0,275.15,404.27Zm23.16-25.41A16.35,16.35,0,0,1,291,379c-9.44-2-16.56-11.28-15.77-20.42l-1-.91c-1.55,10.45,7.17,20.9,17.45,22.5a17.34,17.34,0,0,0,7.41-.53l.05-.09Z" style="fill: rgb(255, 255, 255); transform-origin: 253.39px 383.87px;" id="elaybp0ncwsg7" class="animable"></path><path d="M221.64,340.11c3.75,3.13,7.25,6.59,10.81,9.93s7.1,6.73,10.59,10.16q10.46,10.29,20.75,20.73c1.87,1.91,3.74,3.82,5.58,5.77s3.67,4.41,5.66,6.46a.18.18,0,0,1-.25.25c-1.74-1.65-3.72-3.06-5.5-4.68s-3.65-3.4-5.45-5.13q-5.28-5.09-10.52-10.22c-7-6.84-13.93-13.73-20.68-20.79-3.81-4-7.78-7.92-11.35-12.13A.25.25,0,0,1,221.64,340.11Z" style="fill: rgb(38, 50, 56); transform-origin: 248.135px 366.738px;" id="elu8sof98b6og" class="animable"></path><path d="M231.17,319.89l-8.86-7.42.43-.12c-4.21,15.88-8.86,31.64-13.22,47.47a213.24,213.24,0,0,0-5,20.8,113.45,113.45,0,0,0-.08,27.5,85.93,85.93,0,0,1-2.1-27.75c2.17-15.35,7.09-30.16,11.67-44.91,2.61-7.95,5.37-15.84,8.36-23.66l.29.26,8.5,7.83Z" style="fill: rgb(38, 50, 56); transform-origin: 216.592px 359.96px;" id="elk8271kyfzq" class="animable"></path></g><g id="freepik--Plant--inject-31" class="animable" style="transform-origin: 418.444px 373.254px;"><path d="M450.93,342.3c-13.12,17.76-26.79,38.37-30.12,60.64,0,.33.5.44.58.11a132.09,132.09,0,0,1,5.8-17.83c8.62-2.37,17.08-4.32,21.61-12.88,4.62-8.8,4-20.26,3.15-29.85C451.89,342,451.19,342,450.93,342.3Z" style="fill: rgb(146, 227, 169); transform-origin: 436.678px 372.672px;" id="elqfjrheuoii" class="animable"></path><path d="M427.32,385.05c5.89-13.22,13.45-26.49,23.06-37.36a.07.07,0,0,1,.11.1c-6.29,7.75-11.08,16.18-15.75,24.76,4.35-4.41,9.1-8.36,13.22-13,.08-.1.21,0,.13.13-4.09,4.9-8.55,10.22-13.86,13.85q-2.14,3.94-4.33,7.91c.36-.2.73-.38,1.09-.56.07,0,.12.07.06.1-.41.21-.81.42-1.23.6-.69,1.25-1.37,2.5-2.08,3.75C427.58,385.57,427.19,385.33,427.32,385.05Z" style="fill: rgb(38, 50, 56); transform-origin: 438.902px 366.547px;" id="elynp257fk1l" class="animable"></path><path d="M431.7,380.44a78.75,78.75,0,0,0,10.07-6.72c.08-.07.21,0,.12.12a53.49,53.49,0,0,1-10,6.85C431.68,380.77,431.54,380.53,431.7,380.44Z" style="fill: rgb(38, 50, 56); transform-origin: 436.776px 377.199px;" id="eljbc9cp8wg9" class="animable"></path><path d="M419.29,399.63c0,.27.49.26.48,0,.07-7.33,0-14.7.12-22.07,1.88-3.79,5.91-5.89,8.72-8.92a39.38,39.38,0,0,0,5.23-7.29,52.37,52.37,0,0,0,6.07-20.23c.77-7.84-2.21-33.73-5.51-32.83-1.72.46-7.27,13.29-8.74,17.52a122.13,122.13,0,0,0-5.22,21.5C417.76,364.54,418,382.26,419.29,399.63Z" style="fill: rgb(146, 227, 169); transform-origin: 429.194px 354.048px;" id="elnwnf7cdmsn" class="animable"></path><path d="M419.24,368l0,0c.4-9.28,2.49-18.65,4.44-27.65,2.11-9.7,4.58-18.83,9.57-27.48.09-.16.33,0,.24.15a102.3,102.3,0,0,0-7.68,21.09c.34-.53.74-1,1.09-1.52.14-.19.46,0,.32.19a13.24,13.24,0,0,1-1.56,2.2.09.09,0,0,1-.06,0c-1.72,6.93-2.95,14-4,21.09l.24-.27c.05-.06.14,0,.11.08-.13.24-.28.47-.42.71-.54,3.59-1,7.17-1.52,10.72,6.39-5.46,11.84-11.9,14.92-19.84,0,0,.08,0,.06,0-3,8.23-7.77,15.54-15.09,20.54-.13,1-.26,1.91-.4,2.86,0,.2-.34.15-.34,0,0-.85,0-1.7.08-2.54A.19.19,0,0,1,419.24,368Z" style="fill: rgb(38, 50, 56); transform-origin: 427.069px 341.903px;" id="elhxiz9acmrv7" class="animable"></path><path d="M422.25,354.54c4.89-7.29,9.45-14.37,13-22.42,0-.09.2,0,.16.06-3,8-7.23,16.12-12.93,22.55C422.38,354.86,422.15,354.69,422.25,354.54Z" style="fill: rgb(38, 50, 56); transform-origin: 428.82px 343.429px;" id="el9io1ek8hud" class="animable"></path><path d="M428.74,330.32c2-3.58,4.16-7.07,6.06-10.72.06-.1.2,0,.15.09a55.5,55.5,0,0,1-5.89,10.81C428.92,330.68,428.63,330.52,428.74,330.32Z" style="fill: rgb(38, 50, 56); transform-origin: 431.838px 325.068px;" id="elnnfqhh3vdff" class="animable"></path><path d="M428,331.87s0,.07,0,.07S427.91,331.87,428,331.87Z" style="fill: rgb(38, 50, 56); transform-origin: 427.98px 331.905px;" id="els17k0xfqoph" class="animable"></path><path d="M414.33,378.42a74.56,74.56,0,0,1-1.71,14.45c.07.52.15,1,.22,1.58a68.39,68.39,0,0,0,2.59-16.11.49.49,0,0,0,0-.5h0A106.64,106.64,0,0,0,413.83,356c-2.27-13.47-7.23-26.41-16.63-36.51a.68.68,0,0,0-1,.21c-3.79,9.65-2.47,21.16.76,30.78a56.17,56.17,0,0,0,7.46,14.61C407.6,369.63,411.71,373.46,414.33,378.42Z" style="fill: rgb(146, 227, 169); transform-origin: 404.695px 356.902px;" id="ely1scow2ybun" class="animable"></path><path d="M398.31,324c8.91,14.46,15.11,31.6,15.86,48.68,0,.3-.49.38-.53.07-.21-1.53-.45-3.05-.69-4.56h0c-3.69-3.53-7.47-7.25-10.11-11.67,0-.07.07-.17.13-.09a124.12,124.12,0,0,0,9.82,10.68q-1-5.66-2.29-11.15c-.24-.28-.47-.56-.71-.83s.11-.45.27-.26l.21.23a127.47,127.47,0,0,0-4.66-14.79c-2.26-2.7-4.8-5-6.45-8.3a.07.07,0,0,1,.12-.07c1.33,1.87,2.61,3.74,4.12,5.47.6.69,1.26,1.33,1.88,2A114.32,114.32,0,0,0,398,324.2.2.2,0,0,1,398.31,324Z" style="fill: rgb(38, 50, 56); transform-origin: 406.083px 348.456px;" id="elm3yeehd9tbs" class="animable"></path><path d="M400.11,341.84c2.88,3.87,6.16,7.57,8.84,11.58.08.11-.09.23-.19.14-3.44-3.23-6.35-7.63-8.84-11.61C399.84,341.83,400,341.72,400.11,341.84Z" style="fill: rgb(38, 50, 56); transform-origin: 404.435px 347.69px;" id="els5i9lpoy2us" class="animable"></path><path d="M409.35,354.31l.12.13c.09.08,0,.21-.13.13l-.12-.12C409.13,354.36,409.27,354.23,409.35,354.31Z" style="fill: rgb(38, 50, 56); transform-origin: 409.349px 354.44px;" id="el4p1izgnugkx" class="animable"></path><path d="M384.35,351.8c.72,7.44,4.63,16.32,9.4,22.05a23.3,23.3,0,0,0,7.63,5.95c3.3,1.64,6.76,3.52,10.17,4.86a66.11,66.11,0,0,1,3.6,12.79l.33-1.13c-2.19-18.83-14.38-34.93-30-45.26A.75.75,0,0,0,384.35,351.8Z" style="fill: rgb(146, 227, 169); transform-origin: 399.912px 374.201px;" id="elbhd1d8jdnaw" class="animable"></path><path d="M389.74,357.36c-.11-.1,0-.29.16-.2a63.7,63.7,0,0,1,19.86,24.48c.11.25-.24.48-.39.22-.72-1.27-1.46-2.5-2.21-3.72h0c-3.56-.67-6.93-3.18-9.57-5.56-.07-.06,0-.16.1-.1a21.77,21.77,0,0,0,4.51,3.16c1.45.74,3,1.2,4.52,1.79q-2-3.13-4.13-6a41.38,41.38,0,0,1-10.69-6,.1.1,0,1,1,.1-.17,104.38,104.38,0,0,0,9.94,5.31,91.64,91.64,0,0,0-7-8.18c-1.21-.64-2.44-1.28-3.61-2a.1.1,0,0,1,.08-.18,13.16,13.16,0,0,1,2.77,1.36C392.74,360.14,391.29,358.73,389.74,357.36Z" style="fill: rgb(38, 50, 56); transform-origin: 399.738px 369.555px;" id="eloh2ogrdjdo" class="animable"></path><path d="M390.07,363.86a5,5,0,0,1,.6.43c.06,0,0,.13-.08.1A5.45,5.45,0,0,1,390,364C389.86,364,390,363.79,390.07,363.86Z" style="fill: rgb(38, 50, 56); transform-origin: 390.317px 364.12px;" id="el3tipsmorzff" class="animable"></path><polygon points="439.81 438.24 397.09 438.24 400.54 399.34 401.3 390.76 435.61 390.76 436.36 399.34 439.81 438.24" style="fill: rgb(69, 90, 100); transform-origin: 418.45px 414.5px;" id="elmyrgx51u6gj" class="animable"></polygon><polygon points="436.36 399.34 400.54 399.34 401.3 390.76 435.61 390.76 436.36 399.34" style="fill: rgb(38, 50, 56); transform-origin: 418.45px 395.05px;" id="eljz9h84cxtq" class="animable"></polygon><rect x="399.26" y="384.76" width="38.39" height="8.49" style="fill: rgb(69, 90, 100); transform-origin: 418.455px 389.005px;" id="elivce9ecb6g" class="animable"></rect></g><g id="freepik--speech-bubble--inject-31" class="animable" style="transform-origin: 382.41px 92.8323px;"><path d="M355.93,133.68a10.48,10.48,0,1,1-11.35-9.55A10.48,10.48,0,0,1,355.93,133.68Z" style="fill: rgb(255, 255, 255); transform-origin: 345.488px 134.571px;" id="el3amb7prtyzp" class="animable"></path><path d="M355.93,133.68c.9,9.32-10.19,15.22-17.47,9.25a10.85,10.85,0,0,1-1.33-15.37c6.14-7.14,18.09-3.23,18.8,6.12Zm0,0c-.81-9.13-12.41-12.67-18.14-5.57A10.26,10.26,0,0,0,339,142.28c6.86,6,17.69.52,16.92-8.6Z" style="fill: rgb(38, 50, 56); transform-origin: 345.264px 134.611px;" id="elisjzr8jeh99" class="animable"></path><path d="M328.15,144.56a5.83,5.83,0,1,1-6.31-5.31A5.84,5.84,0,0,1,328.15,144.56Z" style="fill: rgb(255, 255, 255); transform-origin: 322.341px 145.059px;" id="elycdn4pcd8" class="animable"></path><path d="M328.15,144.56A6.09,6.09,0,1,1,317.54,141a6.11,6.11,0,0,1,10.61,3.53Zm0,0c-.88-7.37-11.54-6.39-11.12,1,.85,7.32,11.52,6.45,11.12-1Z" style="fill: rgb(38, 50, 56); transform-origin: 322.08px 145.071px;" id="el6w57dc42yrf" class="animable"></path><path d="M447.48,88.73a30.62,30.62,0,0,1-42.29,31.9,25.68,25.68,0,0,1-40.85-.09,19.53,19.53,0,0,1-3.43.72,20.83,20.83,0,0,1-19.57-32.64,30.61,30.61,0,0,1,41.22-44.28,25.68,25.68,0,0,1,44.09,7,16.23,16.23,0,0,1,3.29-.75,16.8,16.8,0,0,1,14.45,28A30,30,0,0,1,447.48,88.73Z" style="fill: rgb(255, 255, 255); transform-origin: 391.778px 82.7002px;" id="eli7xlneifoqm" class="animable"></path><path d="M447.48,88.73a30.74,30.74,0,0,1-42.36,32.07l.21-.06a25.93,25.93,0,0,1-41.24,0l.34.11a19.17,19.17,0,0,1-4.81.83C342,122.77,330.87,102.83,341,88.36l0,.54c-15.1-18.93-3.13-47.36,20.91-50a30.87,30.87,0,0,1,20.83,5.18l-.41.07c12.49-15.59,37.48-11.58,44.47,7.13l-.19-.09a15,15,0,0,1,4.09-.79,16.88,16.88,0,0,1,13.72,28.21,29.06,29.06,0,0,1,3.07,10.12Zm0,0a30.1,30.1,0,0,0-3.12-10.15,16.72,16.72,0,0,0-17.8-27c-6.87-18.43-31.52-22.45-43.77-7l-.17.22-.24-.16a30.1,30.1,0,0,0-20.4-5c-23.36,2.7-34.77,30.25-20.28,48.71l.21.27-.19.27c-9.8,13.89.88,33.12,17.86,32.15a18.93,18.93,0,0,0,4.88-.85,25.44,25.44,0,0,0,40.59.34l.09-.11.12.06a30.56,30.56,0,0,0,42.22-31.74Z" style="fill: rgb(38, 50, 56); transform-origin: 391.571px 82.7319px;" id="elhmcvtieq3nt" class="animable"></path></g><g id="freepik--Symbol--inject-31" class="animable" style="transform-origin: 393.652px 82.6793px;"><path d="M395.25,87.05,395,91.28a3.1,3.1,0,0,1-3.36,3,3.19,3.19,0,0,1-3-3.36l.38-6.76c0-.07.07-.06.08-.13S389,84,389,83.9a3.27,3.27,0,0,1,3.36-3,7.3,7.3,0,1,0,.82-14.57,7.2,7.2,0,0,0-6.44,3.23,3.2,3.2,0,1,1-5.35-3.5,13.69,13.69,0,1,1,13.82,21Zm-.8,14.24-.07,1.17a3.11,3.11,0,0,1-3.36,3,3.21,3.21,0,0,1-3-3.37l.07-1.17a3.23,3.23,0,0,1,3.36-3A3.15,3.15,0,0,1,394.45,101.29Z" style="fill: rgb(146, 227, 169); transform-origin: 393.652px 82.6793px;" id="eliic7wn2cb3o" class="animable"></path></g><defs>     <filter id="active" height="200%">         <feMorphology in="SourceAlpha" result="DILATED" operator="dilate" radius="2"></feMorphology>                <feFlood flood-color="#32DFEC" flood-opacity="1" result="PINK"></feFlood>        <feComposite in="PINK" in2="DILATED" operator="in" result="OUTLINE"></feComposite>        <feMerge>            <feMergeNode in="OUTLINE"></feMergeNode>            <feMergeNode in="SourceGraphic"></feMergeNode>        </feMerge>    </filter>    <filter id="hover" height="200%">        <feMorphology in="SourceAlpha" result="DILATED" operator="dilate" radius="2"></feMorphology>                <feFlood flood-color="#ff0000" flood-opacity="0.5" result="PINK"></feFlood>        <feComposite in="PINK" in2="DILATED" operator="in" result="OUTLINE"></feComposite>        <feMerge>            <feMergeNode in="OUTLINE"></feMergeNode>            <feMergeNode in="SourceGraphic"></feMergeNode>        </feMerge>            <feColorMatrix type="matrix" values="0   0   0   0   0                0   1   0   0   0                0   0   0   0   0                0   0   0   1   0 "></feColorMatrix>    </filter></defs></svg>